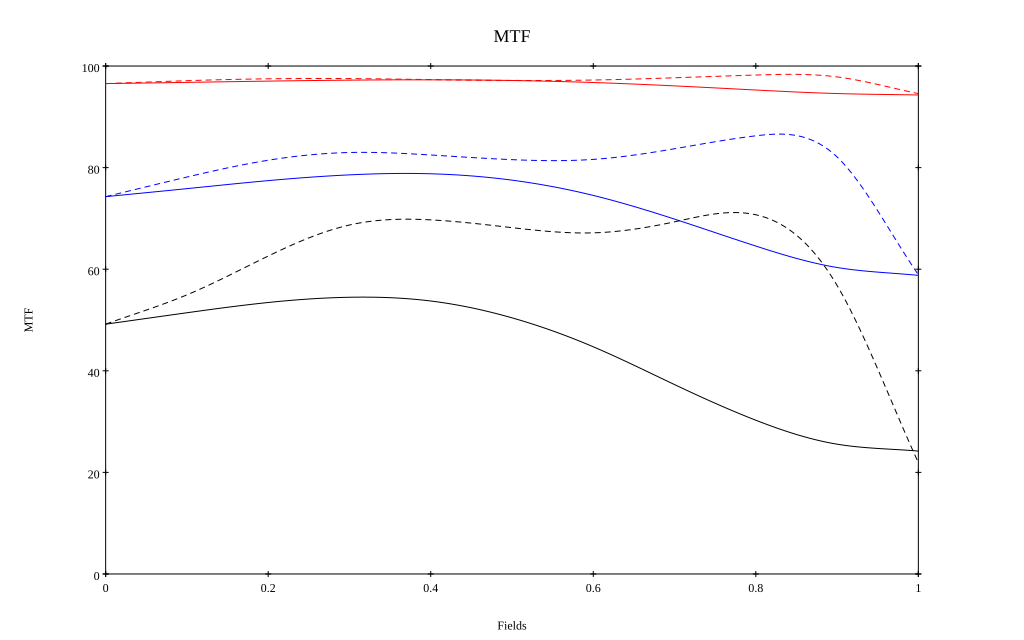

The table this chart was drawn from, first rows:
, 0, 0.1, 0.2, 0.3, 0.4, 0.5, 0.6, 0.7, 0.8, 0.9, 1
10 sag, 0.965, 0.968, 0.97, 0.972, 0.973, 0.972, 0.968, 0.961, 0.953, 0.946, 0.943
10 tan, 0.965, 0.971, 0.975, 0.975, 0.973, 0.972, 0.972, 0.977, 0.982, 0.979, 0.946
30 sag, 0.743, 0.759, 0.774, 0.786, 0.788, 0.775, 0.745, 0.699, 0.646, 0.603, 0.588
30 tan, 0.743, 0.781, 0.815, 0.83, 0.825, 0.816, 0.816, 0.837, 0.863, 0.821, 0.589
50 sag, 0.492, 0.514, 0.534, 0.545, 0.537, 0.504, 0.447, 0.373, 0.303, 0.256, 0.242
50 tan, 0.492, 0.55, 0.626, 0.687, 0.697, 0.682, 0.672, 0.693, 0.707, 0.568, 0.219
